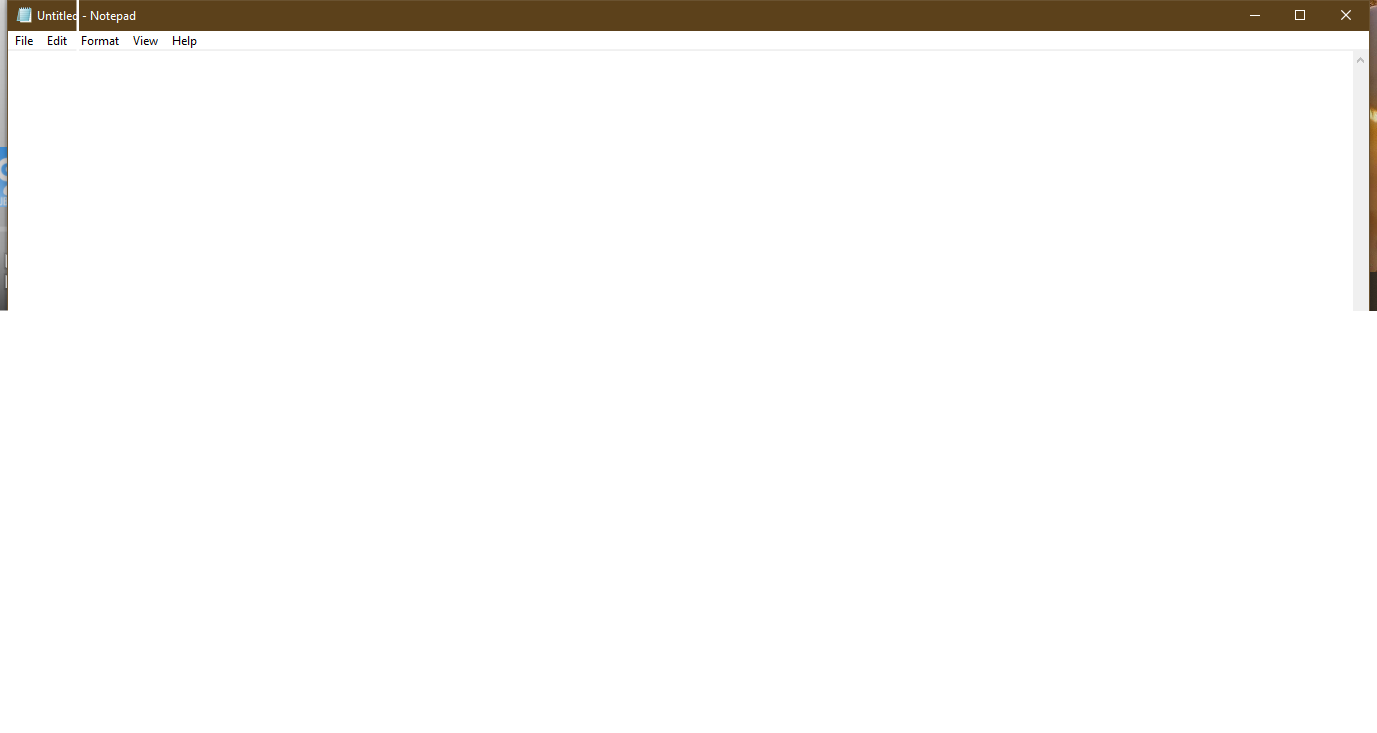
Task: My First RPA with the help of a youtube Video
Workflow: Main

Step 1: Open Notepad on the element in window 'Untitled - Notepad' (notepad.exe)

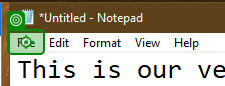
Step 2: click on 'File'

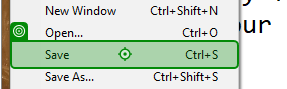
Step 3: click on 'Save Ctrl+S'

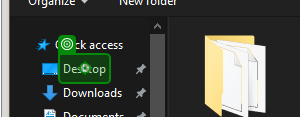
Step 4: click on 'Desktop (pinned)'

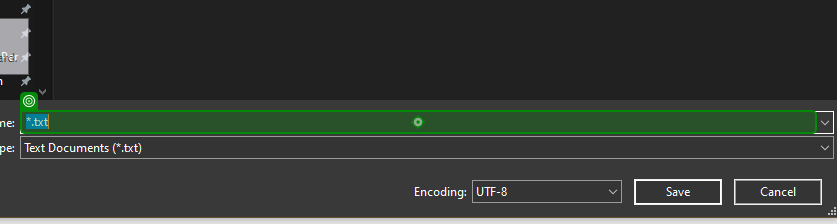
Step 5: type "Made with a robot" into '*.txt'

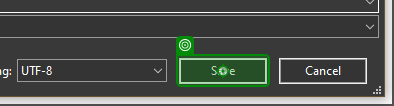
Step 6: click on 'unchecked'